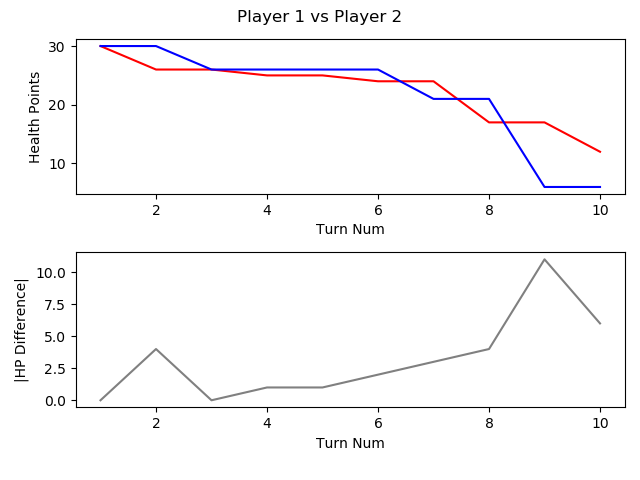

Source data for this figure (header and first rows):
, TURN_NO, P1_HEALTH, P2_HEALTH, CURRENT_PLAYER, AMOUNTHEALEDTHISTURN, NUMATTACKSTHISTURN, NUMCARDSDRAWNTHISTURN, NUMCARDSPLAYEDTHISTURN, NUMCARDSTODRAW, NUMELEMENTALSPLAYEDLASTTURN, NUMELEMENTALSPLAYEDTHISTURN, NUMFRIENDLYMINIONSTHATATTACKEDTHISTURN, NUMFRIENDLYMINIONSTHATDIEDTHISTURN, NUMMINIONSPLAYEDTHISTURN, NUMMINIONSPLAYERKILLEDTHISTURN, NUMOPTIONSPLAYEDTHISTURN, NUMSECRETSPLAYEDTHISGAME, NUMSPELLSPLAYEDTHISGAME, NUMTIMESHEROPOWERUSEDTHISGAME, REMAININGMANA, TOTALMANASPENTTHISGAME, USEDMANATHISTURN
1, 1, 30, 30, P1 FitzVonGerald, 0, 0, 1, 0, 0, 0, 0, 0, 0, 0, 0, 0, 0, 0, 0, 1, 0, 0
2, 2, 26, 30, P2 RehHausZuckFuchs, 0, 0, 1, 2, 0, 0, 0, 0, 0, 0, 0, 3, 0, 2, 0, 0, 2, 1
3, 3, 26, 26, P1 FitzVonGerald, 0, 0, 1, 1, 0, 0, 0, 0, 0, 0, 0, 2, 0, 1, 0, 0, 2, 2
4, 4, 25, 26, P2 RehHausZuckFuchs, 0, 0, 1, 1, 0, 0, 0, 0, 0, 0, 0, 2, 0, 3, 0, 1, 3, 1
5, 5, 25, 26, P1 FitzVonGerald, 0, 0, 1, 1, 0, 0, 0, 0, 0, 1, 0, 1, 0, 1, 0, 0, 5, 3
6, 6, 24, 26, P2 RehHausZuckFuchs, 0, 0, 1, 1, 0, 0, 0, 0, 0, 1, 0, 2, 0, 3, 0, 0, 6, 3
7, 7, 24, 21, P1 FitzVonGerald, 0, 0, 1, 2, 0, 0, 0, 2, 0, 2, 0, 4, 0, 1, 0, 0, 9, 4
8, 8, 17, 21, P2 RehHausZuckFuchs, 0, 0, 1, 1, 0, 0, 0, 2, 0, 1, 0, 4, 0, 3, 0, 0, 10, 4
9, 9, 17, 6, P1 FitzVonGerald, 0, 0, 1, 3, 0, 0, 0, 4, 0, 2, 0, 8, 0, 1, 0, 0, 14, 5
10, 10, 12, 6, P2 RehHausZuckFuchs, 0, 0, 1, 1, 0, 0, 0, 2, 2, 0, 4, 4, 0, 3, 0, 0, 15, 5
